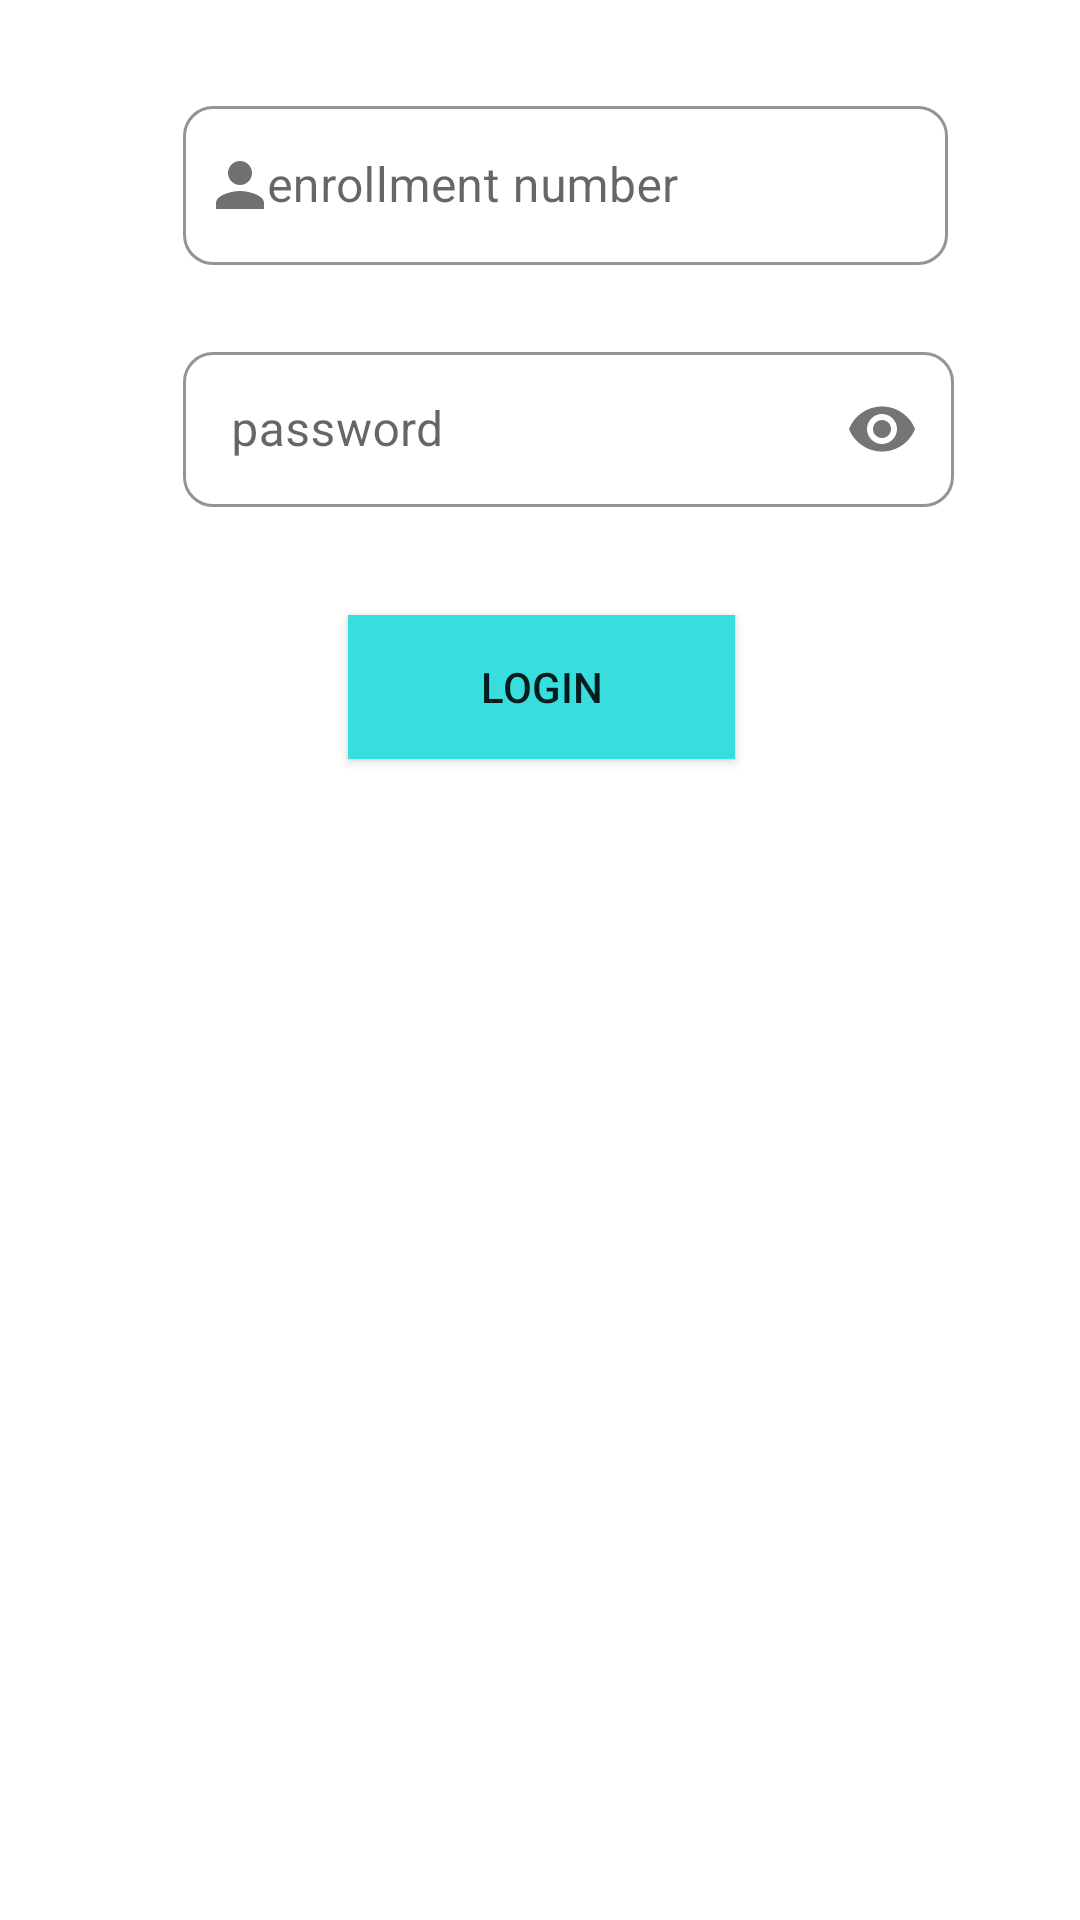

The Android layout XML behind this screen, and the referenced resources:
<!-- AndroidManifest.xml: application theme AppTheme -->
<!-- res/layout/fragment_login.xml -->
<?xml version="1.0" encoding="utf-8"?>
<FrameLayout xmlns:android="http://schemas.android.com/apk/res/android"
    xmlns:tools="http://schemas.android.com/tools"
    xmlns:app="http://schemas.android.com/apk/res-auto"
    android:layout_width="match_parent"
    android:id="@+id/fragment_login"
    android:layout_height="match_parent"

    tools:context=".Login">

    
    <androidx.constraintlayout.widget.ConstraintLayout
        android:layout_width="match_parent"
        android:layout_height="match_parent">

        <com.google.android.material.textfield.TextInputLayout
            android:id="@+id/email_textlayout"
            style="@style/Widget.MaterialComponents.TextInputLayout.OutlinedBox"
            android:layout_width="255dp"
            android:layout_height="70dp"
            android:layout_marginStart="8dp"
            android:layout_marginTop="@dimen/top_margin"
            app:boxCornerRadiusBottomEnd="10dp"
            app:boxCornerRadiusBottomStart="10dp"
            app:boxCornerRadiusTopEnd="10dp"
            app:boxCornerRadiusTopStart="10dp"
            android:textColor="@color/blueGreen"
            app:colorControlActivated="@color/blueGreen"
            app:colorControlHighlight="@color/blueGreen"
            app:boxStrokeColor="@color/blueGreen"
            app:errorEnabled="true"
            app:layout_constraintEnd_toEndOf="parent"
            app:layout_constraintHorizontal_bias="0.546"
            app:layout_constraintStart_toStartOf="parent"
            app:layout_constraintTop_toTopOf="parent">

            <com.google.android.material.textfield.TextInputEditText
                android:id="@+id/email_edit_text"
                android:layout_width="match_parent"
                android:layout_height="53dp"
                android:drawableLeft="@drawable/ic_user"
                android:hint="enrollment number"
                android:paddingStart="10dp"
                android:singleLine="true" />
        </com.google.android.material.textfield.TextInputLayout>

        <com.google.android.material.textfield.TextInputLayout
            android:id="@+id/textInputLayout3"
            style="@style/Widget.MaterialComponents.TextInputLayout.OutlinedBox"
            app:boxStrokeColor="@color/blueGreen"
            android:layout_width="257dp"
            android:layout_height="57dp"
            android:theme="@style/TextInputLayoutAppearance"
            android:layout_marginTop="12dp"
            app:boxCornerRadiusBottomEnd    ="10dp"
            app:boxCornerRadiusBottomStart  ="10dp"
            app:boxCornerRadiusTopEnd       ="10dp"
            app:boxCornerRadiusTopStart     ="10dp"
            app:layout_constraintEnd_toEndOf="@+id/email_textlayout"
            app:layout_constraintHorizontal_bias="0.0"
            app:layout_constraintStart_toStartOf="@+id/email_textlayout"
            app:passwordToggleEnabled="true"

            app:layout_constraintTop_toBottomOf="@+id/email_textlayout">

            <com.google.android.material.textfield.TextInputEditText
                android:id="@+id/password_edit_text"
                android:layout_width="match_parent"
                android:layout_height="wrap_content"
                android:drawableStart="@drawable/ic_lock"
                android:hint="password"
                android:inputType="textPassword" />
        </com.google.android.material.textfield.TextInputLayout>

        <TextView
            android:id="@+id/loginSuccessAnim"
            android:layout_width="wrap_content"
            android:layout_height="wrap_content"
            android:gravity="center"
            android:text="Login Successfull"
            android:textSize="18sp"
            android:visibility="invisible"
            app:layout_constraintEnd_toEndOf="parent"
            app:layout_constraintHorizontal_bias="0.502"
            app:layout_constraintStart_toStartOf="parent"
            app:layout_constraintTop_toBottomOf="@+id/textInputLayout3" />

        <Button
            android:id="@+id/continue_btn"
            android:layout_width="129dp"
            android:layout_height="wrap_content"
            android:layout_marginTop="36dp"
            android:background="@drawable/ic_button_skin"
            android:backgroundTint="@color/blueGreen"
            android:clickable="true"
            android:elevation="3dp"
            android:fadingEdge="vertical"
            android:focusable="true"
            android:gravity="center"
            android:text="login"
            android:visibility="visible"
            app:layout_constraintEnd_toEndOf="parent"
            app:layout_constraintHorizontal_bias="0.502"
            app:layout_constraintStart_toStartOf="parent"
            app:layout_constraintTop_toBottomOf="@+id/textInputLayout3" />

        <ProgressBar
            android:id="@+id/progressBar"
            style="@style/Widget.AppCompat.ProgressBar.Horizontal"
            android:layout_width="match_parent"
            android:layout_height="wrap_content"
            android:backgroundTint="@color/blueGreen"
            android:indeterminate="true"
            android:indeterminateTint="@color/blueGreen"
            android:indeterminateTintMode="src_atop"
            android:visibility="invisible"
            app:layout_constraintTop_toBottomOf="@+id/continue_btn"
            tools:layout_editor_absoluteX="28dp" />

    </androidx.constraintlayout.widget.ConstraintLayout>

</FrameLayout>
<!-- resources referenced by this layout -->
<resources>
  <color name="blueGreen">#38DEDD</color>
  <dimen name="top_margin">15dp</dimen>
  <!-- drawable ic_button_skin (drawable) -->
  <?xml version="1.0" encoding="utf-8"?>
  <shape xmlns:android="http://schemas.android.com/apk/res/android" >
  
      <solid android:color="#ffffff" />
  
      <padding
          android:bottom="1dp"
          android:left="1dp"
          android:right="1dp"
          android:top="1dp" />
      />
  
  </shape>
  <!-- drawable ic_user (drawable) -->
  <vector xmlns:android="http://schemas.android.com/apk/res/android"
          android:width="18dp"
          android:height="18dp"
          android:viewportWidth="18.0"
          android:viewportHeight="18.0">
      <path
          android:pathData="M9,9A4,4 0,1 0,5 5,4 4,0 0,0 9,9ZM9,11c-2.67,0 -8,1.34 -8,4v2L17,17L17,15C17,12.34 11.67,11 9,11Z"
          android:fillColor="#707070"
          android:strokeWidth="2"/>
  </vector>
  <style name="TextInputLayoutAppearance" parent="Widget.Design.TextInputLayout">
          
          <item name="hintTextAppearance">@style/HintText</item>
          <item name="errorTextAppearance">@style/ErrorText</item>
          <item name="android:textColor">@color/purple</item>
          <item name="android:textColorHint">@color/dullblack</item>
          <item name="colorControlNormal">#c5c5c5</item>
          <item name="colorControlActivated">@color/purple</item>
          <item name="colorControlHighlight">@color/purple</item>
      </style>
  <style name="AppTheme" parent="Theme.MaterialComponents.Light.NoActionBar">
          
          <item name="colorPrimary">@color/colorPrimary</item>
          <item name="colorPrimaryDark">@color/colorPrimaryDark</item>
          <item name="colorAccent">@color/colorAccent</item>
      </style>
  <style name="HintText" parent="TextAppearance.AppCompat">
          <item name="android:textColor">@android:color/white</item>
          <item name="android:textSize">14sp</item>
      </style>
  <style name="ErrorText" parent="TextAppearance.AppCompat">
          <item name="android:textColor">@color/colorPrimary</item>
          <item name="android:textSize">16sp</item>
      </style>
  <color name="purple">#6200ee</color>
  <color name="dullblack">#D3D3D3</color>
  <color name="colorPrimary">#E91E63</color>
  <color name="colorPrimaryDark">#E91E63</color>
  <color name="colorAccent">#D81B60</color>
</resources>
